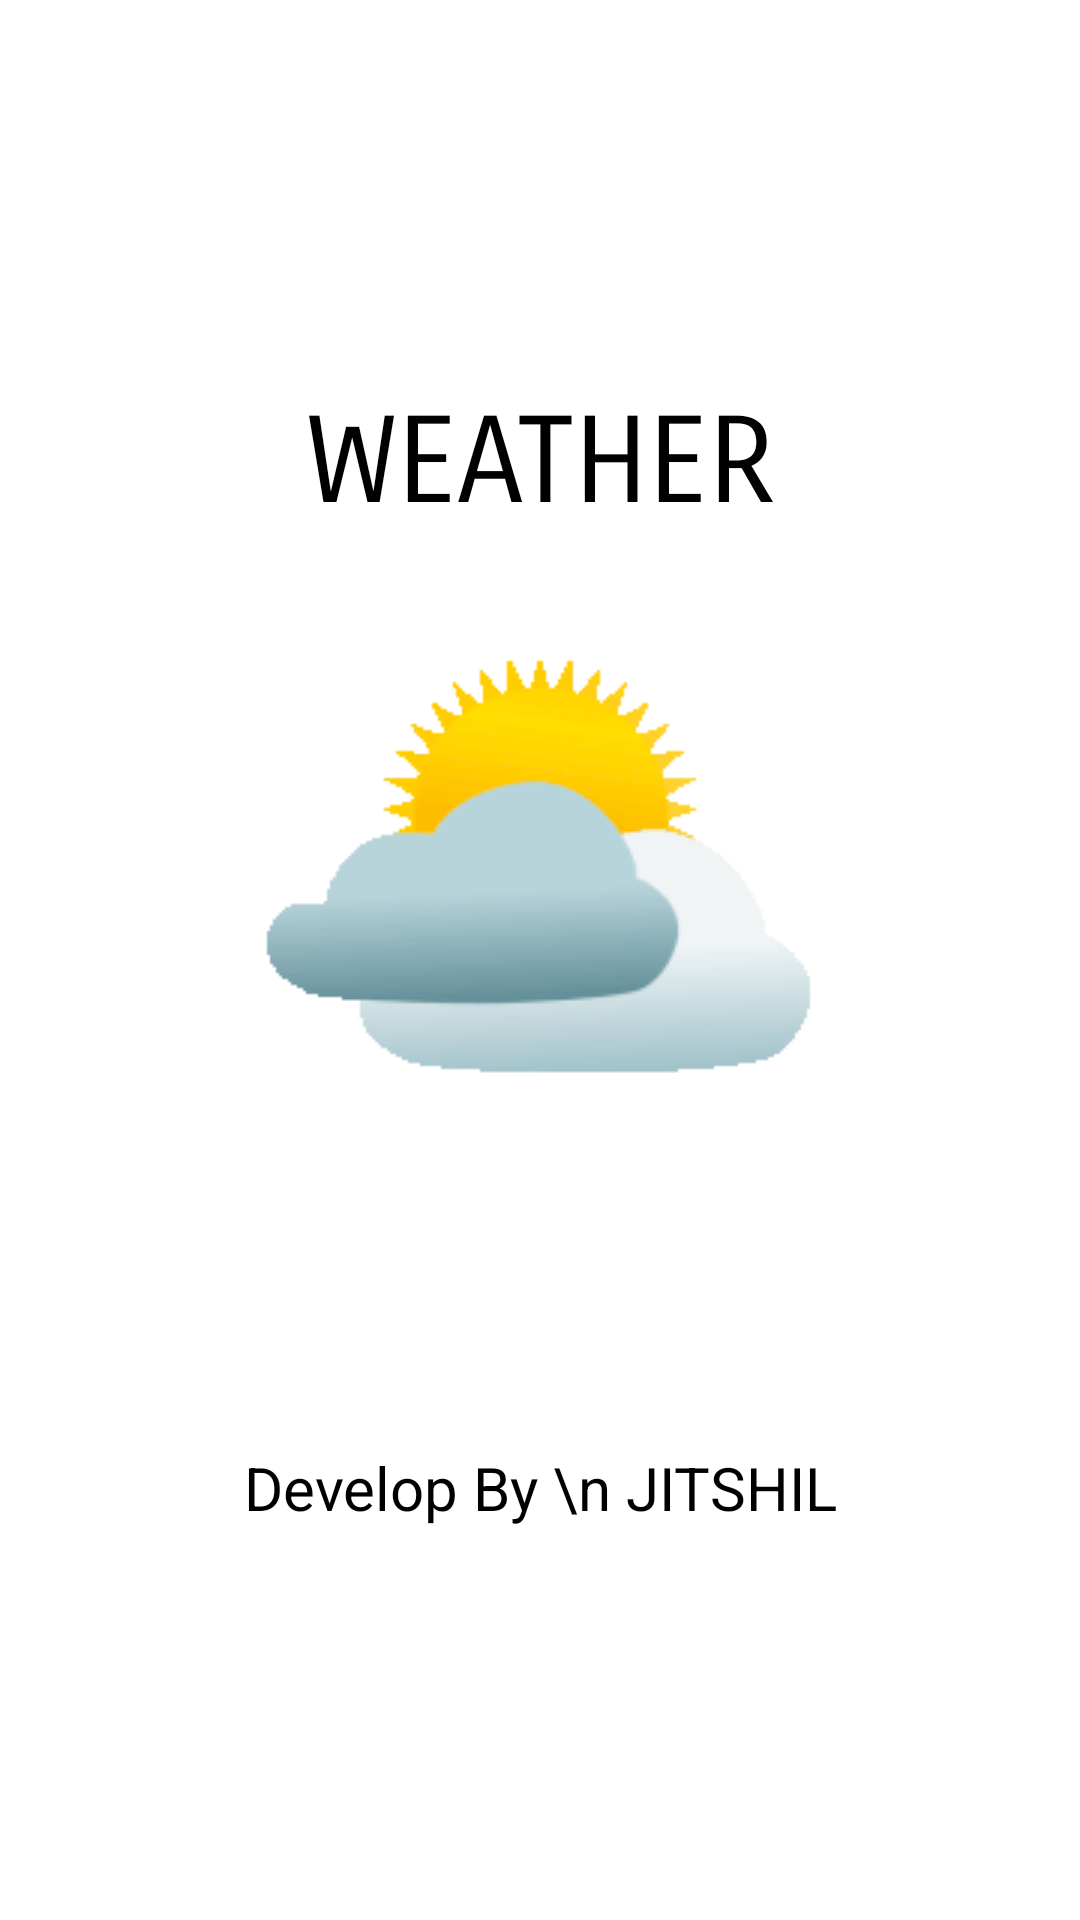

Produce the Android XML layout that renders to this screen, including the resource entries it uses.
<!-- AndroidManifest.xml: application theme Theme.Weather -->
<!-- res/layout/activity_intro.xml -->
<?xml version="1.0" encoding="utf-8"?>
<LinearLayout
    android:background="@color/white"
    android:layout_width="fill_parent"
    android:layout_height="fill_parent"
    xmlns:android="http://schemas.android.com/apk/res/android">
    <LinearLayout
        android:gravity="center"
        android:layout_gravity="center"
        android:orientation="vertical"
        android:layout_width="fill_parent"
        android:layout_height="wrap_content">
        <TextView android:textSize="40.0dip"
            android:textColor="@color/black"
            android:gravity="center"
            android:layout_width="fill_parent"
            android:layout_height="wrap_content"
            android:fontFamily="sans-serif-smallcaps"
            android:text="WEATHER" />
        <ImageView
            android:layout_gravity="center"
            android:id="@+id/logoW"
            android:layout_width="fill_parent"
            android:layout_height="wrap_content"
            android:src="@drawable/logoweather" />
        <Space
            android:layout_width="fill_parent"
            android:layout_height="10.0dip" />
        <TextView android:textSize="20dp"
            android:textColor="@color/black"
            android:gravity="center"
            android:layout_width="fill_parent"
            android:layout_height="wrap_content"
            android:layout_marginTop="70dp"
            android:text="Develop By \n JITSHIL" />
    </LinearLayout>
</LinearLayout>
<!-- resources referenced by this layout -->
<resources>
  <color name="black">#FF000000</color>
  <color name="white">#FFFFFFFF</color>
  <!-- drawable logoweather: gif bitmap (drawable, 360375 bytes) -->
  <style name="Theme.Weather" parent="Theme.MaterialComponents.NoActionBar.Bridge">
          
          <item name="colorPrimary">@color/purple_500</item>
          <item name="colorPrimaryVariant">@color/black</item>
          <item name="colorOnPrimary">@color/white</item>
  
          <item name="android:statusBarColor" tools:targetApi="l">?attr/colorPrimaryVariant</item>
          
      </style>
  <color name="purple_500">#FF6200EE</color>
</resources>
